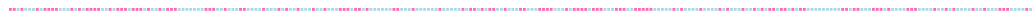
D3 v3 page, settled after 480 driven frames (8 s of simulated time); the page loaded 1 data file(s).




            d3.json("data/friends.json", function(data) {
                    console.log(data);

                    var dataSet = data;
                    var width = innerWidth;
                    var height = 50;
					
                    var canvas = d3.select("body") //Create SVG element
                            .append("svg")
                            .attr("width", width)
                            .attr("height",height)
							.attr("class", "canvas");
							
					
					
						
						canvas.selectAll("rect")
			                    .data(dataSet)
			                    .enter()
			                    .append("rect")
								.attr("class", "rects")
			                    .attr("height", (width / dataSet.length) - 1)
								.attr("width", (width / dataSet.length) - 1)
			                    .attr("x", function(d, i) { return i*(width / dataSet.length) + 1; })
								.attr("fill", function(d) {
            							if (d.gender == "female") {return "hotpink"}
            							else    { return "lightblue" }
									
									});
								
							
						
					
										
		           	
		                            
					
							
					
					
					
				});

        

### data: data/friends.json
[
 {
  "gender": "female",
  "id": "10227783"
 },
 {
  "gender": "female",
  "id": "37000351"
 },
 {
  "gender": "male",
  "id": "234200009"
 },
 {
  "gender": "female",
  "id": "525550529"
 },
 {
  "gender": "male",
  "id": "539501986"
 },
 {
  "gender": "male",
  "id": "540909935"
 },
 {
  "gender": "male",
  "id": "564377591"
 },
 {
  "gender": "female",
  "id": "570521414"
 },
 "... 259 more items"
]